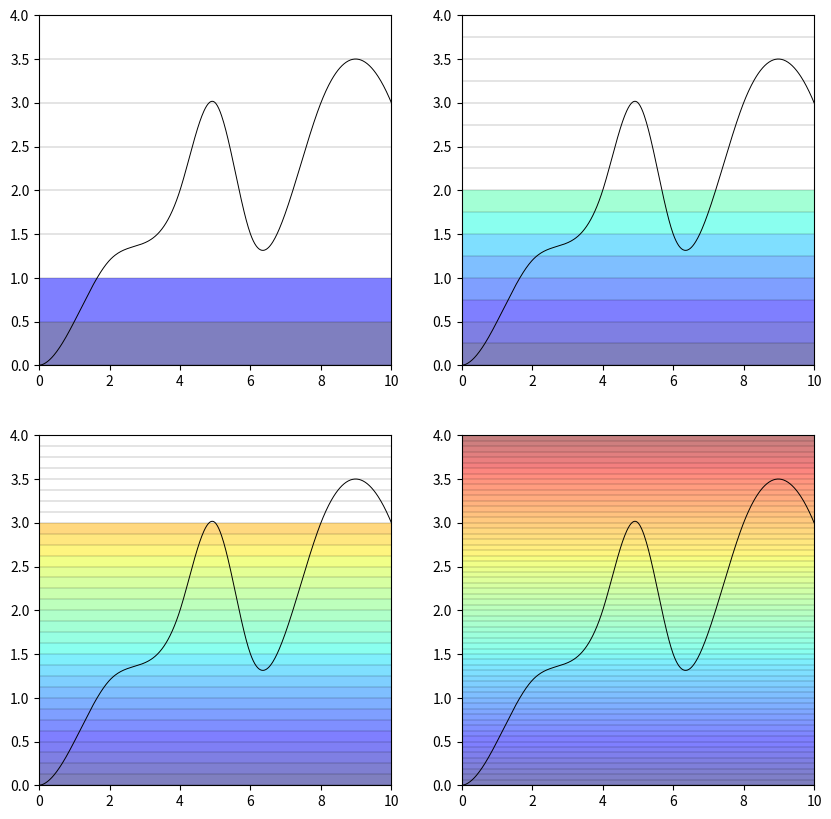
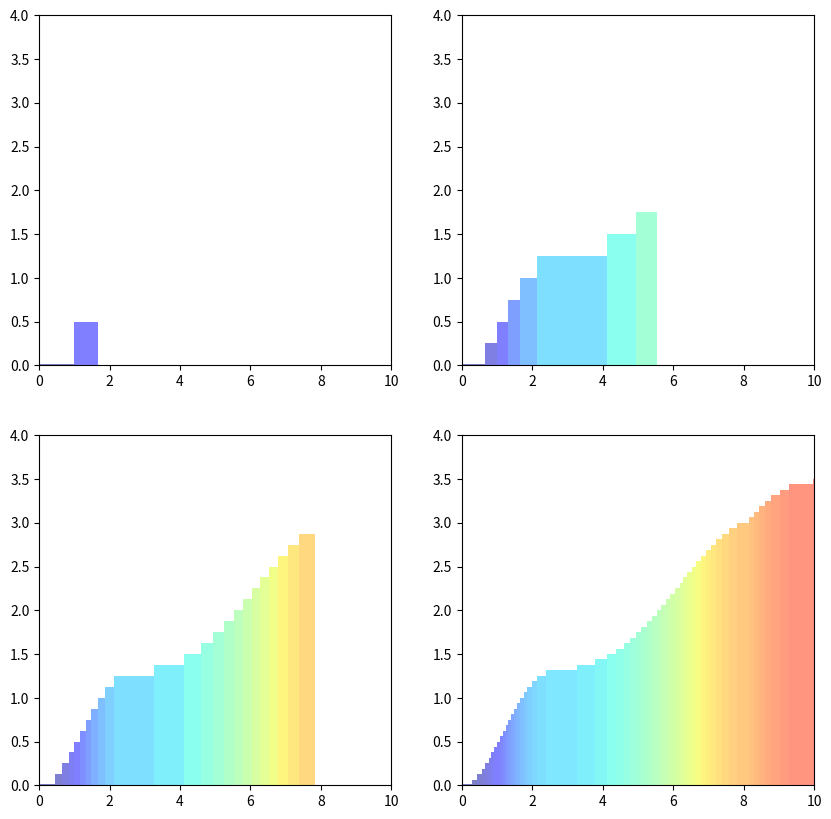

The script that saved these images, in order:
import matplotlib.path as mpath
import matplotlib.patches as mpatches
import matplotlib.pyplot as plt
import numpy as np
from scipy.interpolate import interp1d
import matplotlib.cm as cm

# Each entry in step is the result from one cycle of the approximation.
# So step[2] contains the data for when the appoximating simple function has a height of 2.
# The data being the a dictionary with key/value pairs where 
# key = K * 2^(-STEP) for k up to STEP * 2^(STEP) (i.e. the lower bound of the set we are finding the inverse of).
# value = The set of xs such that f(x) is in [ key , key + 2^(-STEP) )
MAX_STEP = 4
step = []
GRAN = 500
X_MAX = 10
POINT_SIZE = X_MAX/GRAN
def ss(x):
    return 2**(-x)
DH_DEFAULT = ss(2)


# Set up the axes.
# Should be 2 sets of identical figures except the second has no x-tick labels.
fig, axes = plt.subplots(nrows=2, ncols=2, dpi=72, figsize=(10, 10))
for ax_rows in axes:
    for ax in ax_rows:
        ax.set_xlim(0,10)
        ax.set_ylim(0, 4)
(ax1, ax2), (ax3, ax4) = axes

fig2, axes2 = plt.subplots(nrows=2, ncols=2, dpi=72, figsize=(10, 10))
for ax_rows in axes2:
    for ax in ax_rows:
        ax.set_xlim(0,10)
        ax.set_ylim(0, 4)
(ax21, ax22), (ax23, ax24) = axes2


# Set up the graph.

# Our graph in this case is drawn by interpolation.
xs = np.linspace(0, 10, num=11, endpoint=True)
ys = [0, 0.5, 1.2, 1.4, 2, 3, 1.5, 1.75, 3, 3.5, 3]

# Can change the definition of f to any function which takes a float and returns another float.
f = interp1d(xs, ys, kind='cubic') # Here, though, we are just interpolating between the given points.
xnew = np.linspace(0, 10, num=GRAN+1, endpoint=True)
ynew = f(xnew)

# step.append({0:''})

for STEP in range(0, MAX_STEP+1):
    # Add a new dictionary for this cycles data
    step.append({})
    # Determine the heights of the level sets
    dh = ss(STEP)
    # Look at each level seperately, and identfiy it by it's 'y_base' - the y lower bound
    for y_base in np.arange(0, STEP, dh):
        # Find all the x points which where mapped to some y in the level set we are currently focused on.
        # Add those values to our step data dictionary under the current step.
        step[STEP][y_base] = list(filter(lambda x: f(x) >= y_base and f(x) < (y_base + dh), xnew))
       

c_step = 1
# Plot a matrix of graphs, which each showing a different step of the approximation.
for ax_rows in axes:
    for ax in ax_rows:
        # Show the level sets and so the sizes of the level sets for each step
        DH = ss(c_step)
        # To make it look nice, change the line width.
        ax.plot(xnew, ynew, color='k', lw=0.7)
        for y_base in np.arange(0, 4, DH):
            # For each step/axes, only color the graph up to height of the appoximating simple function.
            if y_base >= 0 and y_base < c_step:
                ax.axhline(y_base, lw=0.3, alpha=0.5, color='k')
                ax.axhspan(y_base, y_base+DH, facecolor=cm.jet((y_base/4)), alpha=0.5)
            else:
                ax.axhline(y_base, lw=0.3, alpha=0.5, color='k')
        c_step += 1

# Create the bars for each graph of the approximating function.
# For the graph representing step[2], for instance;
#  - The heights of the bars should be k * ss(2) up to 2 - ss(2)
#  - The width of the bar at height k * ss(2) = y_base should be "the number of x's mapped between 
#       y_base and y_base + ss(2) * 'the measure' of a single x"; so it'll be len(step[2][y_base]) * POINT_SIZE.
c_step = 1
for ax_rows in axes2:
    for ax in ax_rows:
        # Starting from a bar of height 0 up to a bar of height ' c_step - ss(c_step) ', create vbars with heights k * ss(c_step) and widths ...
        m = [0]
        DH = ss(c_step)
        for y_base in np.arange(0, c_step, DH):
            # Set the right x boundary of the vbar as "the left boundary + 'measure' of the set of xs mapped to range we are intrested in".
            m.append(m[-1] + len(step[c_step][y_base]) * POINT_SIZE)
            xmin = m[-2]
            xmax = m[-1]
            # Draw vbar.
            y_base = y_base + 0.01 if y_base == 0 else y_base
            ax.axvspan(xmin, xmax, ymax=y_base/4, facecolor=cm.jet((y_base/4)), alpha=0.5)
        c_step += 1



plt.show()
